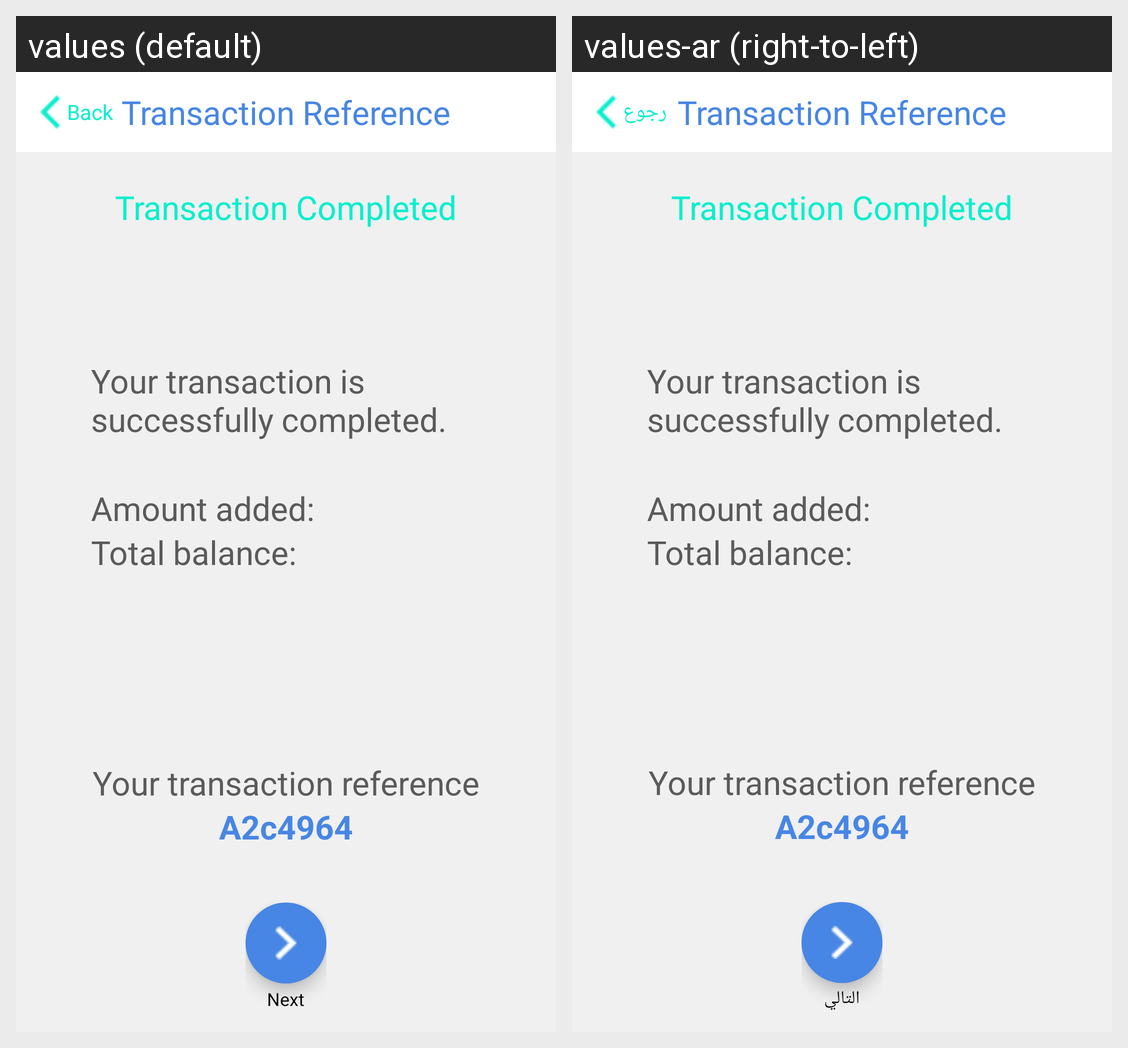

This grid shows one Android layout under two languages. Give, for every string resource on the screen, its name, the default text and each shown locale's text.
Android screen res/layout/fragment_transaction_complete.xml rendered under 2 locales, left to right: values (default), values-ar (right-to-left). Device: Nexus 5 (rendered at 1080×1920; each locale shown at half size, 540×960, under a caption strip naming it); theme AppTheme.
Strings drawn on this screen, with the default value and each locale's value (text and hints the layout hard-codes, and strings that could not be matched under every locale, appear in the picture but are not listed):

back
  values: Back
  values-ar: رجوع

transaction_reference
  values: Transaction Reference
  values-ar: Transaction Reference  [not translated; the default value is used]

transaction_complete_transaction_completed
  values: Transaction Completed
  values-ar: Transaction Completed  [not translated; the default value is used]

transaction_complete_successfully_transaction
  values: Your transaction is successfully completed.
  values-ar: Your transaction is successfully completed.  [not translated; the default value is used]

transaction_complete_amount_added
  values: Amount added:
  values-ar: Amount added:  [not translated; the default value is used]

transaction_complete_total_balance
  values: Total balance:
  values-ar: Total balance:  [not translated; the default value is used]

transaction_complete_transaction_reference
  values: Your transaction reference
  values-ar: Your transaction reference  [not translated; the default value is used]

next
  values: Next
  values-ar: التالي
